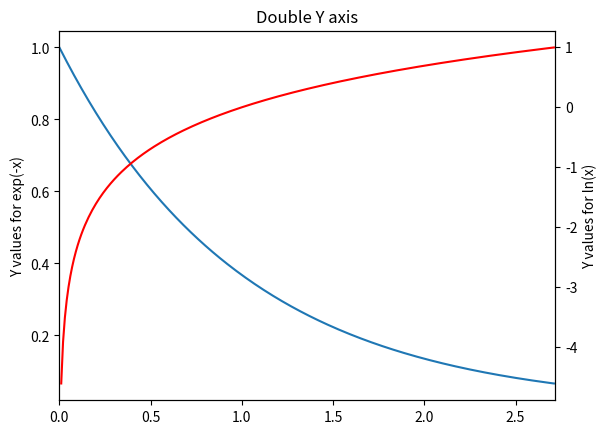

Python code for this plot:
#!/usr/bin/env python
# -*- coding: utf-8 -*-

__author__ = 'qiudebo'

import matplotlib.pyplot as plt
import numpy as np

x = np.arange(0., np.e, 0.01)
y1 = np.exp(-x)
y2 = np.log(x)

fig = plt.figure()

ax1 = fig.add_subplot(111)
ax1.plot(x, y1)
ax1.set_ylabel('Y values for exp(-x)')
ax1.set_title("Double Y axis")

ax2 = ax1.twinx()  # this is the important function
ax2.plot(x, y2, 'r')
ax2.set_xlim([0, np.e])
ax2.set_ylabel('Y values for ln(x)')
ax2.set_xlabel('Same X for both exp(-x) and ln(x)')

plt.show()
